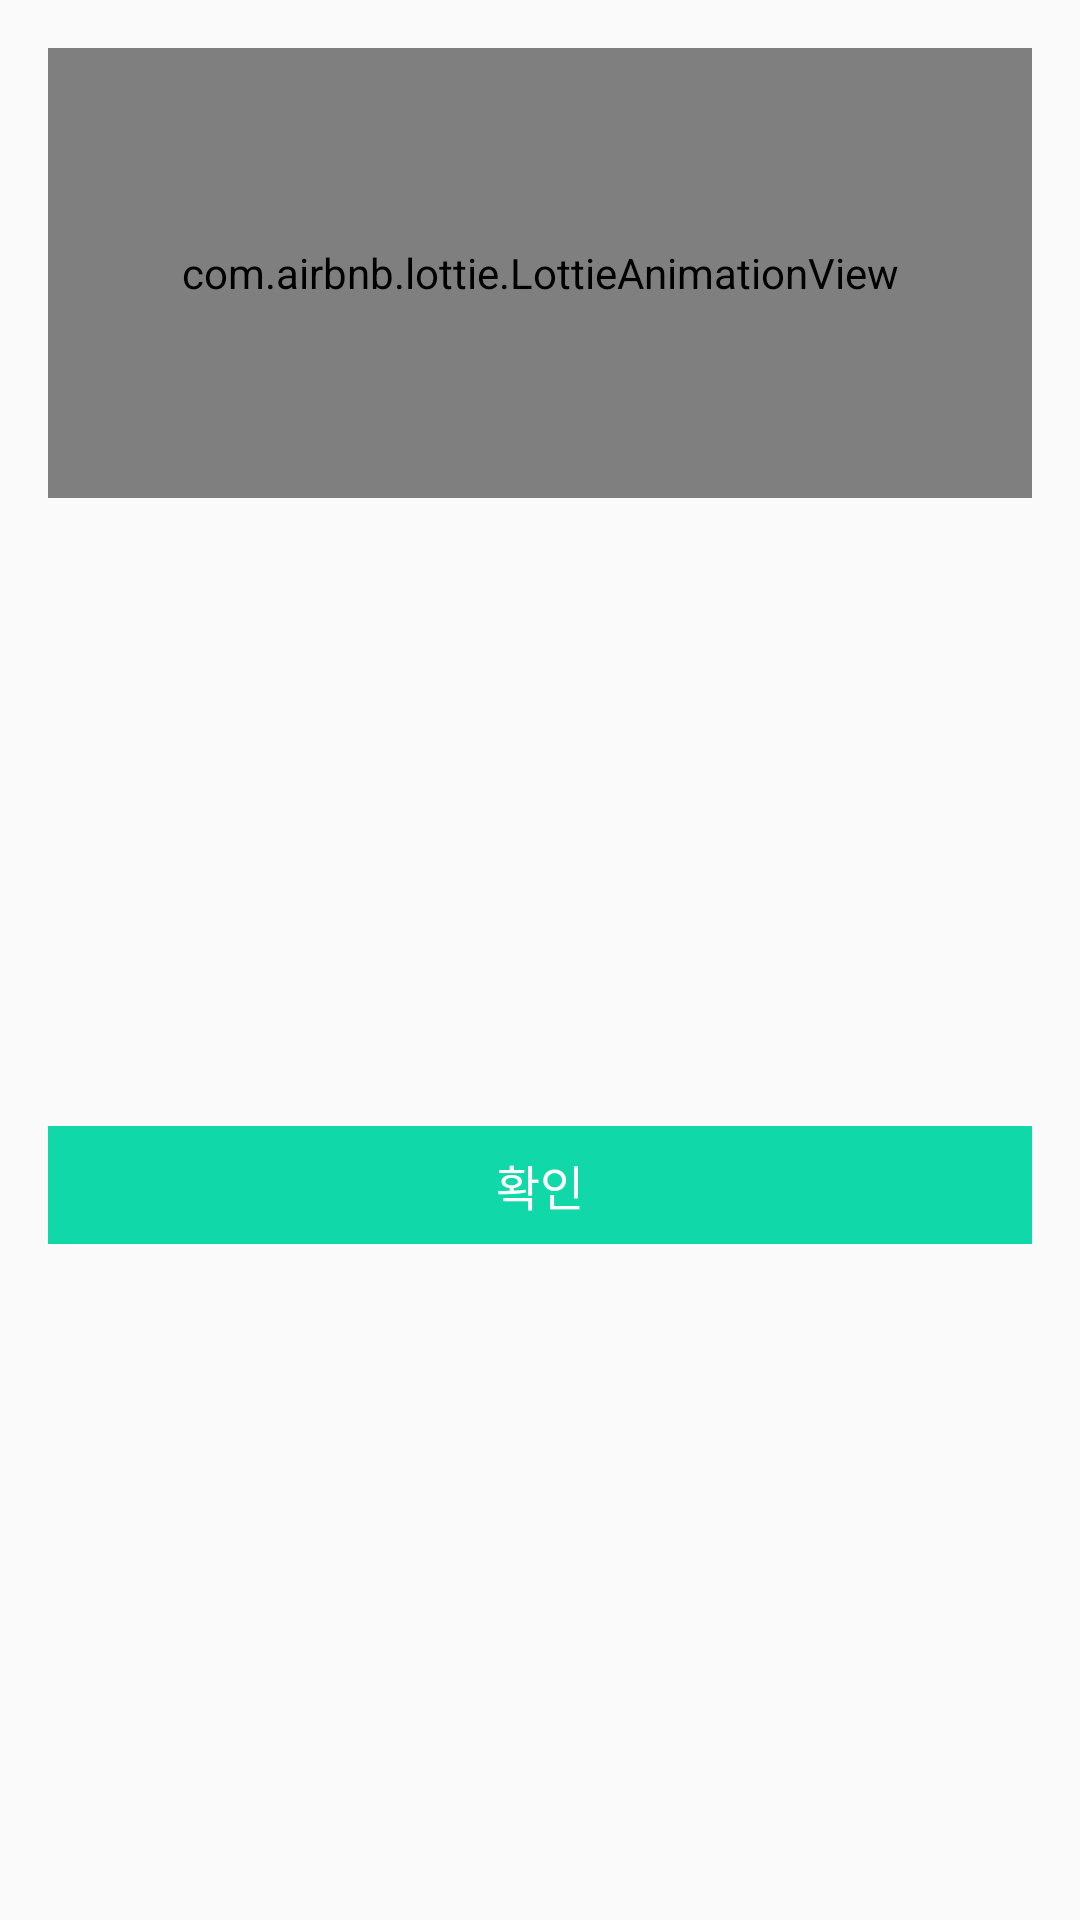

Write the Android layout XML for this screen, with the resource values it uses.
<!-- AndroidManifest.xml: application theme Theme.AppCompat.Light -->
<!-- res/layout/random_pick_dialog.xml -->
<?xml version="1.0" encoding="utf-8"?>
<layout xmlns:android="http://schemas.android.com/apk/res/android"
    xmlns:app="http://schemas.android.com/apk/res-auto">

    <androidx.constraintlayout.widget.ConstraintLayout
        android:layout_width="180dp"
        android:layout_height="wrap_content"
        android:layout_gravity="center"
        android:padding="16dp">

        <com.airbnb.lottie.LottieAnimationView
            android:id="@+id/dialog_image"
            android:layout_width="match_parent"
            android:layout_height="150dp"
            android:scaleType="fitXY"
            app:layout_constraintEnd_toEndOf="parent"
            app:layout_constraintStart_toStartOf="parent"
            app:layout_constraintTop_toTopOf="parent"
            app:lottie_autoPlay="true"
            app:lottie_rawRes="@raw/present" />

        <TextView
            android:id="@+id/et_place_name"
            android:layout_width="match_parent"
            android:layout_height="wrap_content"
            android:layout_marginTop="30dp"
            android:gravity="center"
            app:layout_constraintEnd_toEndOf="parent"
            app:layout_constraintStart_toStartOf="parent"
            app:layout_constraintTop_toBottomOf="@+id/dialog_image"
            app:layout_constraintTop_toTopOf="parent" />

        <TextView
            android:id="@+id/btn_ok"
            android:layout_width="match_parent"
            android:layout_height="wrap_content"
            android:background="#11D8A9"
            android:gravity="center"
            android:padding="8dp"
            android:text="@string/positive_dialog_button_text"
            android:textColor="@color/white"
            android:textSize="16sp"
            app:layout_constraintBottom_toBottomOf="parent"
            app:layout_constraintEnd_toEndOf="parent"
            app:layout_constraintStart_toStartOf="parent"
            app:layout_constraintTop_toBottomOf="@id/dialog_image" />

    </androidx.constraintlayout.widget.ConstraintLayout>
</layout>
<!-- resources referenced by this layout -->
<resources>
  <string name="positive_dialog_button_text">확인</string>
  <!-- not gathered from this repository: default colours our renderer supplied (Android Studio template values) -->
  <color name="white">#FFFFFFFF</color>
</resources>
